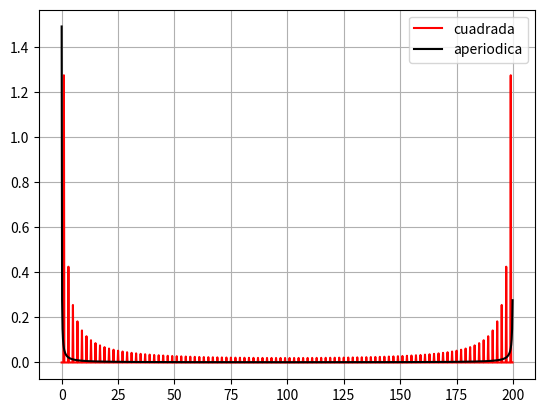

This figure's Python source:
'''PUNTO 14
Generar N períodos de alguna señal 'r (t) que no sea senoidal, por ejemplo una cuadrada, una
dientes de sierra o de algún otro tipo. Generar luego una señal aperiódica r (t) de la misma longitud,
que sea igual a 'r (t) sobre un período únicamente. Graficar los espectros de ambas y compararlos.'''

import numpy as np
import matplotlib.pyplot as plt
from scipy import signal
import math

def obtener_modulo_espectro(señal):
    #Trasnfomamos de nuevo para tener obtener el espectro
    señal_transformada = np.fft.fft(señal, norm='forward')
    señal_modulo = np.abs(señal_transformada)
    return señal_modulo
    
def generar_aperiodica(t):
    return np.array([math.sqrt(x) for x in t]) 

def generar_cuadrada(t):
    return 2 * signal.square(2 * np.pi * t) #función cuadrada con periodo 1

def graficar():
    T = 1 #Periodo
    N = 5 #Cantidad de períodos
    inicio = 0
    fin = int(T * N) # El fin de la señal es la cantidad de períodos
    dur = fin - inicio #Duración
    fs = 200 #Frecuencia de muestreo

    # Definir el rango "t".
    t = np.linspace(inicio, fin, dur*fs, endpoint=None)

    señal_cuadrada = generar_cuadrada(t)
    señal_aperiodica = generar_aperiodica(t)

    espectro_cuadrada = obtener_modulo_espectro(señal_cuadrada)
    espectro_aperiodica = obtener_modulo_espectro(señal_aperiodica)

    eje_frec = np.linspace(0, fs, len(espectro_cuadrada), endpoint=None)

    plt.plot(eje_frec, espectro_cuadrada, color='red', label='cuadrada')
    plt.plot(eje_frec, espectro_aperiodica, color='black', label='aperiodica')

    plt.legend()
    plt.grid()
    plt.show()

graficar()#python3 TP5-Punto14.py